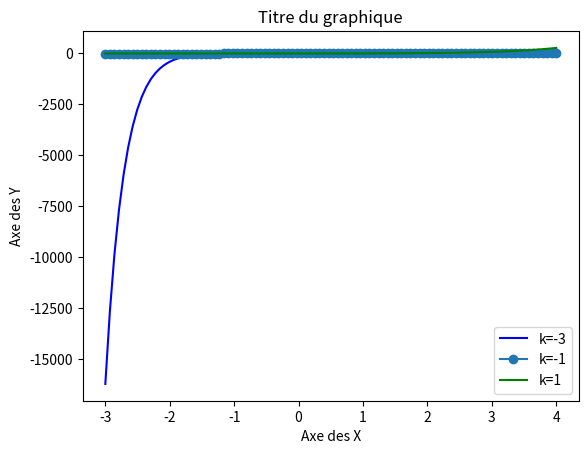

Recreate this plot in Python.
import numpy as np
import matplotlib.pyplot as plt

def f_k(x,k):
    return (x+1)*np.exp(k*x)
x= np.linspace(-3, 4, 100)

plt.plot(x, f_k(x,-3), '-b', label='k=-3')
plt.plot(x, f_k(x,-1), '-o', label='k=-1')
plt.plot(x, f_k(x,1), '-g', label='k=1')  # Graphique de y = x^2 de x=0 à x=3
plt.xlabel('Axe des X')
plt.ylabel('Axe des Y')
plt.title('Titre du graphique')
plt.legend()
plt.show()